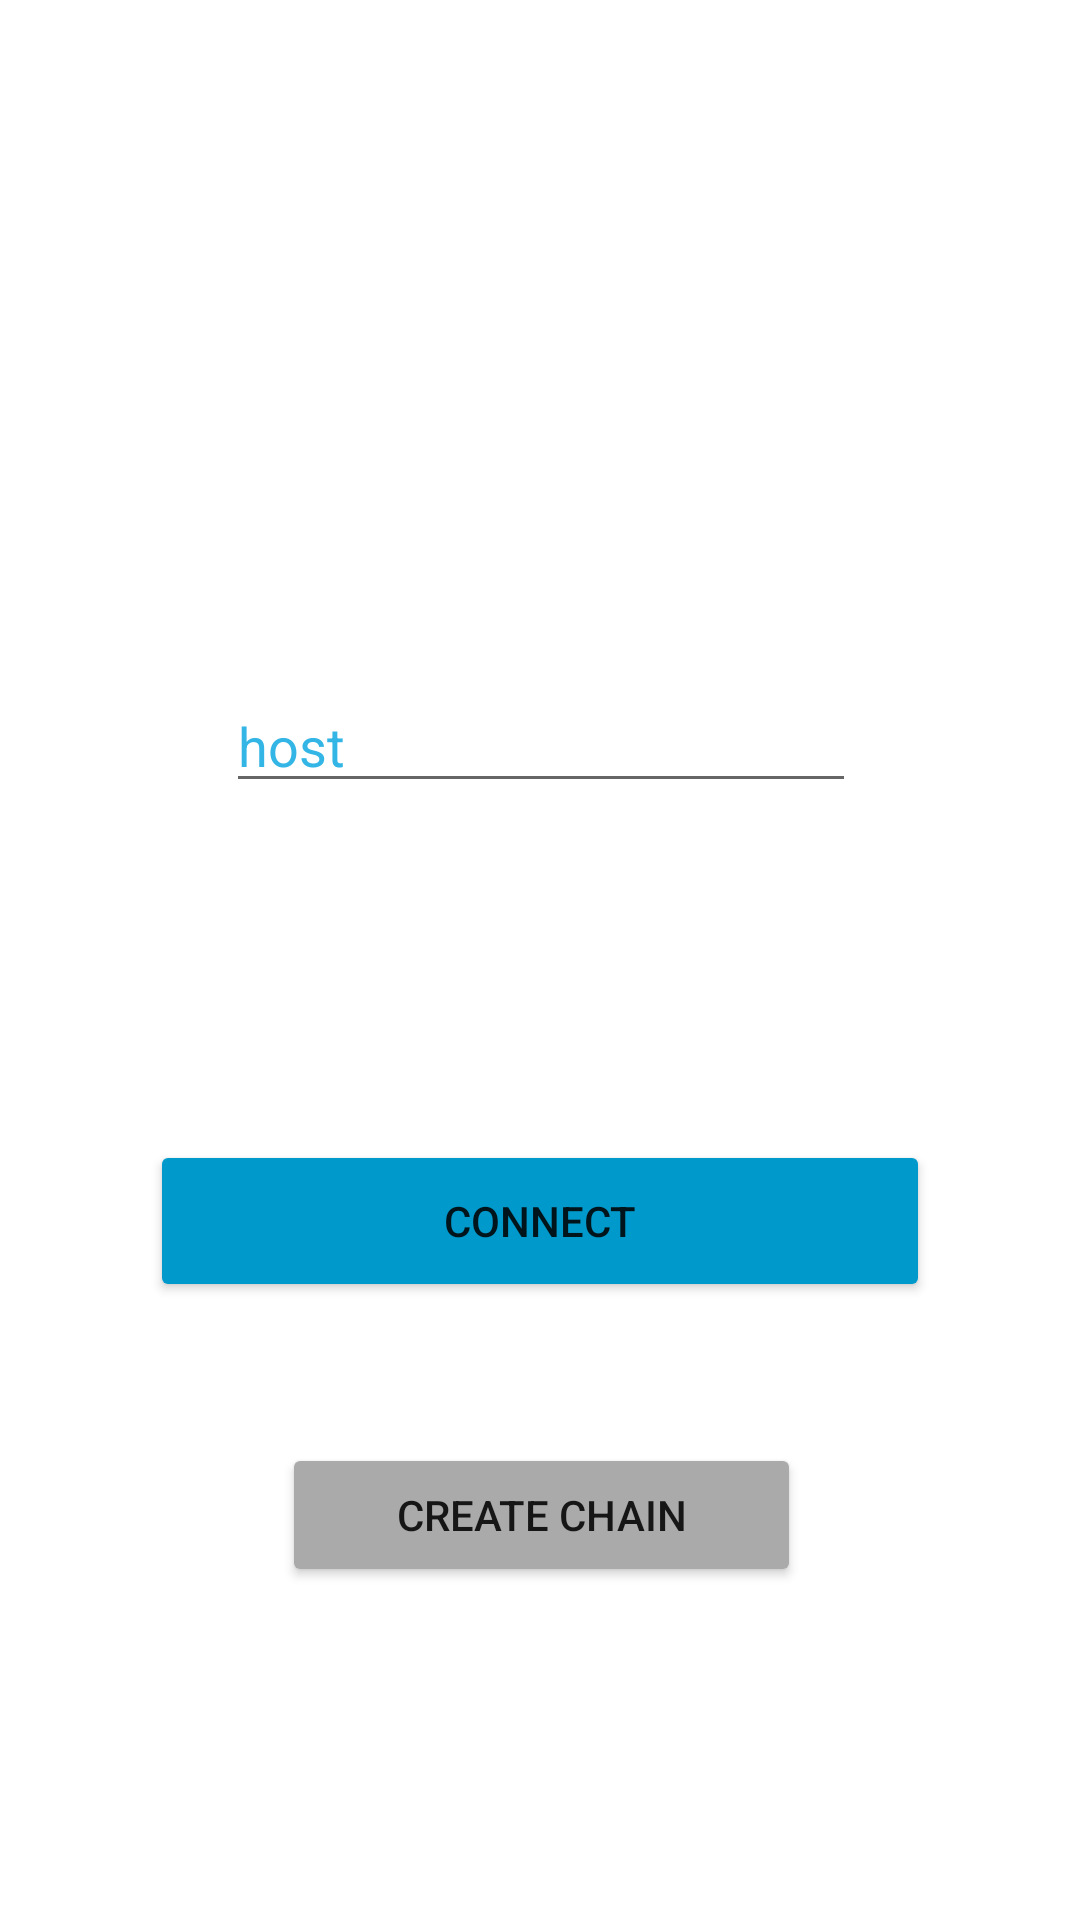

Reconstruct the res/layout file that produces this screen, plus the resources it refers to.
<!-- AndroidManifest.xml: application theme AppTheme -->
<!-- res/layout/activity_main_contole.xml -->
<?xml version="1.0" encoding="utf-8"?>
<android.support.constraint.ConstraintLayout xmlns:android="http://schemas.android.com/apk/res/android"
    xmlns:app="http://schemas.android.com/apk/res-auto"
    xmlns:tools="http://schemas.android.com/tools"
    android:id="@+id/container"
    android:layout_width="match_parent"
    android:layout_height="match_parent"
    android:background="@android:color/background_light"
    android:orientation="vertical"
    tools:context="com.example.med.blockchainproj.MainContole">

    <EditText
        android:id="@+id/my_ip"
        android:layout_width="wrap_content"
        android:layout_height="wrap_content"
        android:layout_marginBottom="8dp"
        android:layout_marginLeft="8dp"
        android:layout_marginRight="8dp"
        android:layout_marginTop="122dp"

        android:ems="10"
        android:inputType="textPersonName"
        android:selectAllOnFocus="false"
        android:text="host"
        android:textAlignment="textStart"
        android:textColor="@android:color/holo_blue_light"
        android:textColorLink="@android:color/background_dark"
        app:layout_constraintBottom_toTopOf="@+id/button2"
        app:layout_constraintHorizontal_bias="0.503"
        app:layout_constraintLeft_toLeftOf="parent"
        app:layout_constraintRight_toRightOf="parent"
        app:layout_constraintTop_toTopOf="parent" />

    <Button
        android:id="@+id/button2"
        android:layout_width="260dp"
        android:layout_height="54dp"
        android:layout_marginBottom="206dp"
        android:backgroundTint="@android:color/holo_blue_dark"
        android:text="connect"
        app:layout_constraintBottom_toBottomOf="parent"
        app:layout_constraintLeft_toLeftOf="parent"
        app:layout_constraintRight_toRightOf="parent"
        tools:layout_constraintBottom_creator="1" />

    <Button
        android:id="@+id/create_chain"
        android:layout_width="173dp"
        android:layout_height="48dp"
        android:layout_marginBottom="8dp"
        android:layout_marginLeft="8dp"
        android:layout_marginRight="8dp"
        android:layout_marginTop="8dp"
        android:backgroundTint="@android:color/darker_gray"
        android:text="create chain"
        android:textAlignment="center"
        app:layout_constraintBottom_toBottomOf="parent"
        app:layout_constraintLeft_toLeftOf="parent"
        app:layout_constraintRight_toRightOf="parent"
        app:layout_constraintTop_toBottomOf="@+id/button2"
        app:layout_constraintVertical_bias="0.274"
        app:layout_constraintHorizontal_bias="0.502" />

</android.support.constraint.ConstraintLayout>
<!-- resources referenced by this layout -->
<resources>
  <style name="AppTheme" parent="Theme.AppCompat.Light.NoActionBar">
          
          <item name="colorPrimary">@color/colorPrimary</item>
  
      </style>
  <color name="colorPrimary">#3f51b5</color>
</resources>
